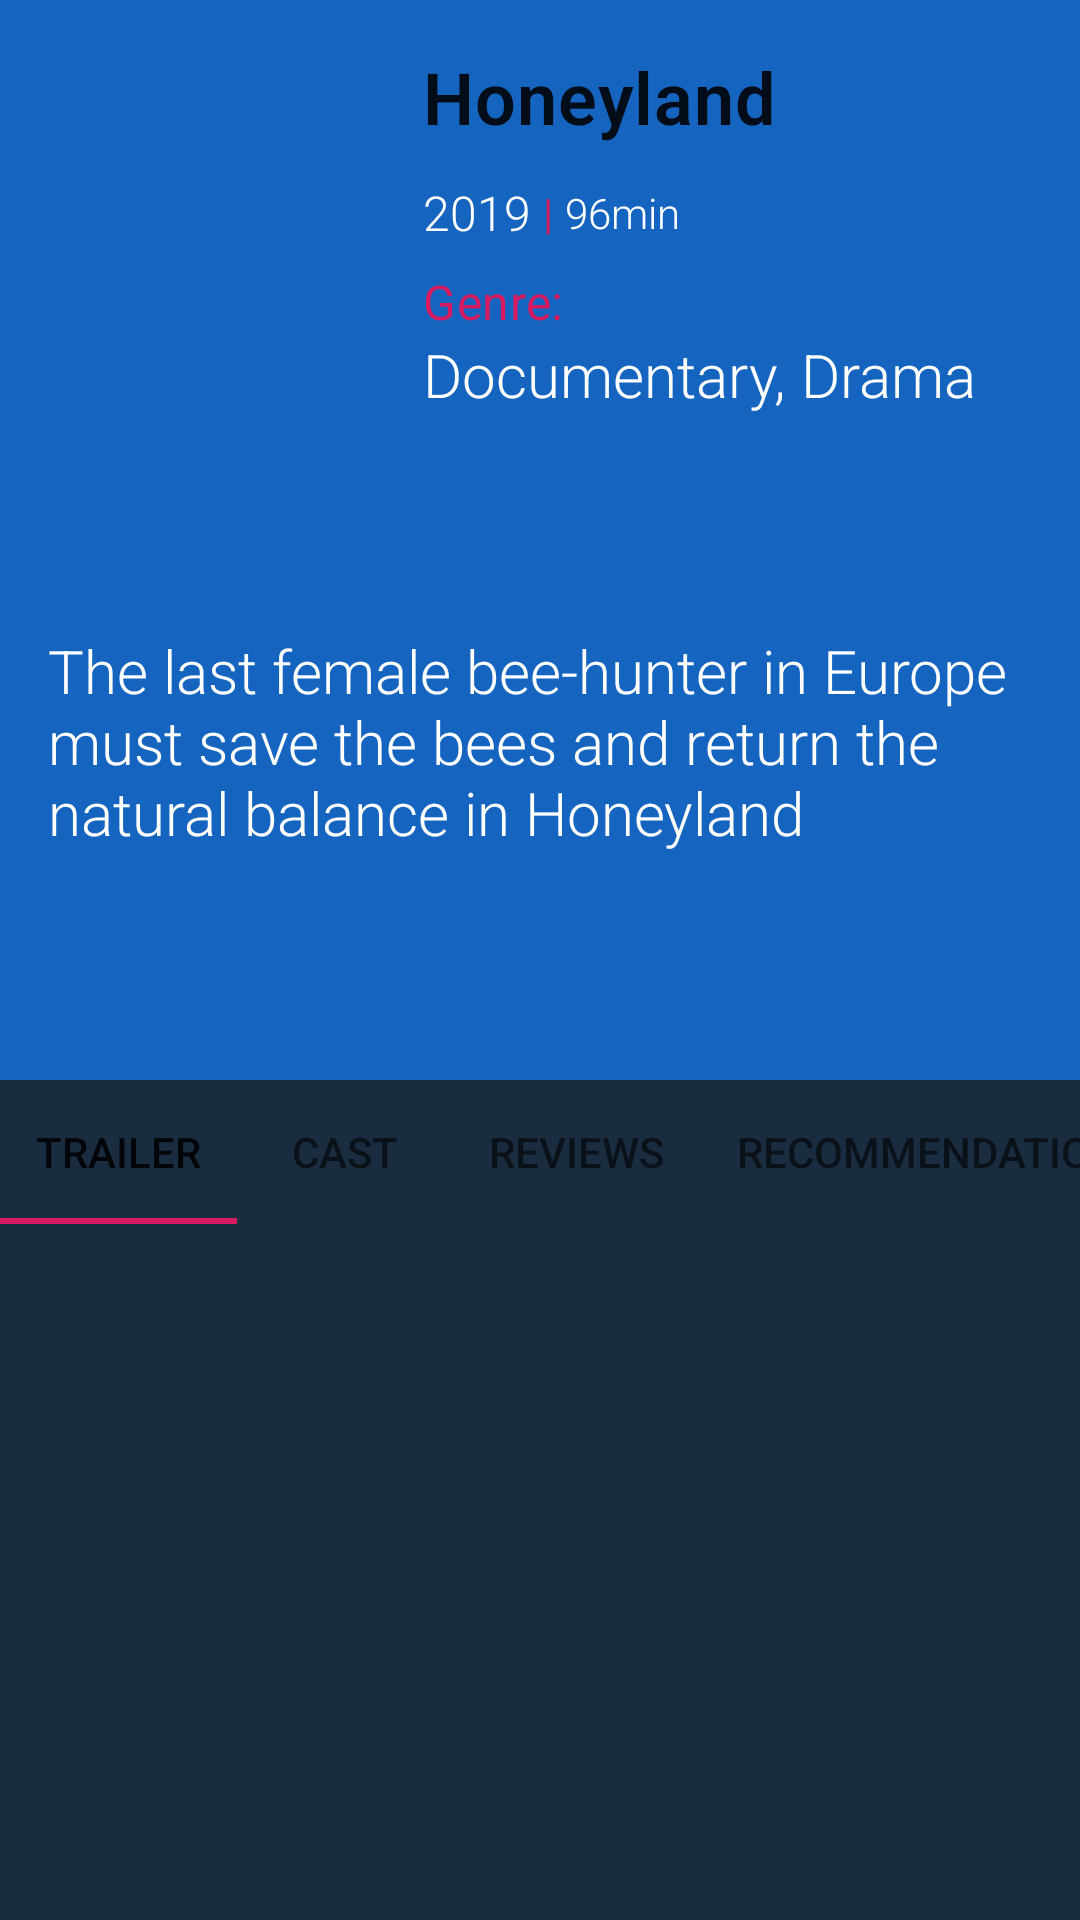

Android layout source for this screen:
<!-- AndroidManifest.xml: application theme Theme.SkopjeMovieSchedule -->
<!-- res/layout/activity_detailed_tmdb_movie.xml -->
<?xml version="1.0" encoding="utf-8"?>
<androidx.coordinatorlayout.widget.CoordinatorLayout xmlns:android="http://schemas.android.com/apk/res/android"
    xmlns:app="http://schemas.android.com/apk/res-auto"
    xmlns:tools="http://schemas.android.com/tools"
    android:layout_width="match_parent"
    android:layout_height="match_parent"
    android:fitsSystemWindows="true"
    tools:context=".ui.movies.detailed_view.DetailMovieActivity">

    <com.google.android.material.appbar.AppBarLayout
        android:id="@+id/appbar"
        android:layout_width="match_parent"
        android:layout_height="wrap_content">

        <com.google.android.material.appbar.CollapsingToolbarLayout
            android:layout_width="match_parent"
            android:layout_height="match_parent"
            android:padding="0dp"
            app:layout_scrollFlags="scroll|enterAlways|enterAlwaysCollapsed"
            app:toolbarId="@+id/toolbar_fragment">

            <androidx.constraintlayout.widget.ConstraintLayout
                android:layout_width="match_parent"
                android:layout_height="match_parent">

                <ImageView
                    android:id="@+id/imageView_details_movie"
                    android:layout_width="117dp"
                    android:layout_height="178dp"
                    android:layout_marginStart="16dp"
                    android:layout_marginTop="16dp"
                    android:transitionName="imageMain"
                    app:layout_constraintStart_toStartOf="parent"
                    app:layout_constraintTop_toTopOf="parent"
                    tools:srcCompat="@drawable/dolittle_poster_mkd" />

                <TextView
                    android:id="@+id/textView_title_movie"
                    android:layout_width="236dp"
                    android:layout_height="36dp"
                    android:layout_alignParentBottom="true"
                    android:layout_centerHorizontal="true"
                    android:layout_marginStart="8dp"
                    android:layout_marginEnd="16dp"
                    android:autoSizeMaxTextSize="24sp"
                    android:autoSizeMinTextSize="12sp"
                    android:autoSizeStepGranularity="1sp"
                    android:autoSizeTextType="uniform"
                    android:text="@string/detail_movie_title"
                    android:textAppearance="@style/TextAppearance.MaterialComponents.Headline6"
                    android:textColor="@color/color_text_subtitle_light"
                    android:textStyle="bold"
                    android:transitionName="textMain"
                    app:layout_constraintEnd_toEndOf="parent"
                    app:layout_constraintHorizontal_bias="0.0"
                    app:layout_constraintStart_toEndOf="@+id/imageView_details_movie"
                    app:layout_constraintTop_toTopOf="@+id/imageView_details_movie" />

                <TextView
                    android:id="@+id/textView_year"
                    style="@style/TextCategorySubtitle"
                    android:layout_width="wrap_content"
                    android:layout_height="wrap_content"
                    android:layout_marginTop="8dp"
                    android:text="@string/detail_movie_year"
                    android:textSize="16dp"
                    app:layout_constraintStart_toStartOf="@+id/textView_title_movie"
                    app:layout_constraintTop_toBottomOf="@+id/textView_title_movie" />

                <TextView
                    android:id="@+id/textView_runtime"
                    style="@style/TextCategorySubtitle"
                    android:layout_width="wrap_content"
                    android:layout_height="wrap_content"
                    android:layout_marginStart="4dp"
                    android:text="@string/detail_movie_runtime"
                    app:layout_constraintBottom_toBottomOf="@+id/textView_year"
                    app:layout_constraintStart_toEndOf="@+id/textView4"
                    app:layout_constraintTop_toTopOf="@+id/textView_year" />

                <TextView
                    android:id="@+id/textView4"
                    style="@style/TextCategoryTitle"
                    android:layout_width="wrap_content"
                    android:layout_height="wrap_content"
                    android:layout_marginStart="4dp"
                    android:text="@string/detail_movie_divider"
                    app:layout_constraintBottom_toBottomOf="@+id/textView_year"
                    app:layout_constraintStart_toEndOf="@+id/textView_year"
                    app:layout_constraintTop_toTopOf="@+id/textView_year" />

                <TextView
                    android:id="@+id/textView9"
                    style="@style/TextCategoryTitle"
                    android:layout_width="wrap_content"
                    android:layout_height="wrap_content"
                    android:layout_marginTop="8dp"
                    android:text="@string/detail_movie_genre_title"
                    android:textAppearance="@style/TextAppearance.MaterialComponents.Subtitle1"
                    app:layout_constraintStart_toStartOf="@+id/textView_year"
                    app:layout_constraintTop_toBottomOf="@+id/textView_year" />

                <TextView
                    android:id="@+id/textView_genre"
                    style="@style/TextCategorySubtitle"
                    android:layout_width="250dp"
                    android:layout_height="70dp"
                    android:layout_marginEnd="16sp"
                    android:text="@string/detail_movie_genre_subtitle"
                    android:textSize="20dp"
                    app:layout_constraintEnd_toEndOf="parent"
                    app:layout_constraintHorizontal_bias="0.0"
                    app:layout_constraintStart_toStartOf="@+id/textView9"
                    app:layout_constraintTop_toBottomOf="@+id/textView9" />

                <TextView
                    android:id="@+id/textView_plot"
                    style="@style/TextCategorySubtitle"
                    android:layout_width="match_parent"
                    android:layout_height="150dp"
                    android:layout_marginStart="16dp"
                    android:layout_marginTop="16dp"
                    android:layout_marginEnd="16dp"
                    android:autoSizeMaxTextSize="20sp"
                    android:autoSizeMinTextSize="14sp"
                    android:autoSizeStepGranularity="2sp"
                    android:autoSizeTextType="uniform"
                    android:text="@string/detail_movie_description"
                    android:textSize="18dp"
                    app:layout_constraintEnd_toEndOf="parent"
                    app:layout_constraintStart_toStartOf="parent"
                    app:layout_constraintTop_toBottomOf="@+id/imageView_details_movie" />

            </androidx.constraintlayout.widget.ConstraintLayout>
        </com.google.android.material.appbar.CollapsingToolbarLayout>
    </com.google.android.material.appbar.AppBarLayout>

    <androidx.viewpager.widget.ViewPager
        android:id="@+id/detailed_tmdb_view_pager"
        android:layout_width="match_parent"
        android:layout_height="match_parent"
        app:layout_behavior="com.google.android.material.appbar.AppBarLayout$ScrollingViewBehavior">

        <com.google.android.material.tabs.TabLayout
            android:id="@+id/tabLayout"
            android:layout_width="match_parent"
            android:layout_height="wrap_content"
            app:tabMode="scrollable">

            <com.google.android.material.tabs.TabItem
                android:layout_width="wrap_content"
                android:layout_height="wrap_content"
                android:text="Trailer" />

            <com.google.android.material.tabs.TabItem
                android:layout_width="wrap_content"
                android:layout_height="wrap_content"
                android:text="Cast" />

            <com.google.android.material.tabs.TabItem
                android:layout_width="wrap_content"
                android:layout_height="wrap_content"
                android:text="Reviews" />

            <com.google.android.material.tabs.TabItem
                android:id="@+id/tabItem"
                android:layout_width="wrap_content"
                android:layout_height="wrap_content"
                android:text="Recommendations" />
        </com.google.android.material.tabs.TabLayout>
    </androidx.viewpager.widget.ViewPager>

</androidx.coordinatorlayout.widget.CoordinatorLayout>
<!-- resources referenced by this layout -->
<resources>
  <!-- drawable dolittle_poster_mkd: jpg bitmap (drawable, 105598 bytes) -->
  <string name="detail_movie_description">The last female bee-hunter in Europe must save the bees and return the natural balance in Honeyland</string>
  <string name="detail_movie_divider">|</string>
  <string name="detail_movie_genre_subtitle">Documentary, Drama</string>
  <string name="detail_movie_genre_title">Genre:</string>
  <string name="detail_movie_runtime">96min</string>
  <string name="detail_movie_title">Honeyland</string>
  <string name="detail_movie_year">2019</string>
  <style name="TextCategorySubtitle">
          <item name="android:textColor">@android:color/white</item>
          <item name="android:fontFamily">sans-serif-light</item>
      </style>
  <style name="TextCategoryTitle">
          <item name="android:textColor">@color/colorAccent</item>
          <item name="android:fontFamily">sans-serif</item>
      </style>
  <style name="Theme.SkopjeMovieSchedule" parent="Base.Theme.SkopjeMovieSchedule" />
  <color name="colorAccent">#D81B60</color>
  <style name="Base.Theme.SkopjeMovieSchedule" parent="Theme.AppCompat.Light.NoActionBar">
          <item name="colorPrimary">@color/movies_blue_800</item>
          <item name="colorPrimaryDark">@color/movies_blue_dark</item>
          <item name="colorAccent">@color/colorAccent</item>
          <item name="android:titleTextColor">@android:color/white</item>
          <item name="subtitleTextColor">@android:color/white</item>
          <item name="windowActionBar">true</item>
          <item name="windowNoTitle">true</item>
          <item name="android:windowContentTransitions">true</item>
          <item name="android:colorBackground">@color/movies_blue_background</item>
          <item name="android:fontFamily">sans-serif-light</item>
      </style>
  <color name="movies_blue_800">#1565c0</color>
  <color name="movies_blue_background">#1A2C40</color>
</resources>
